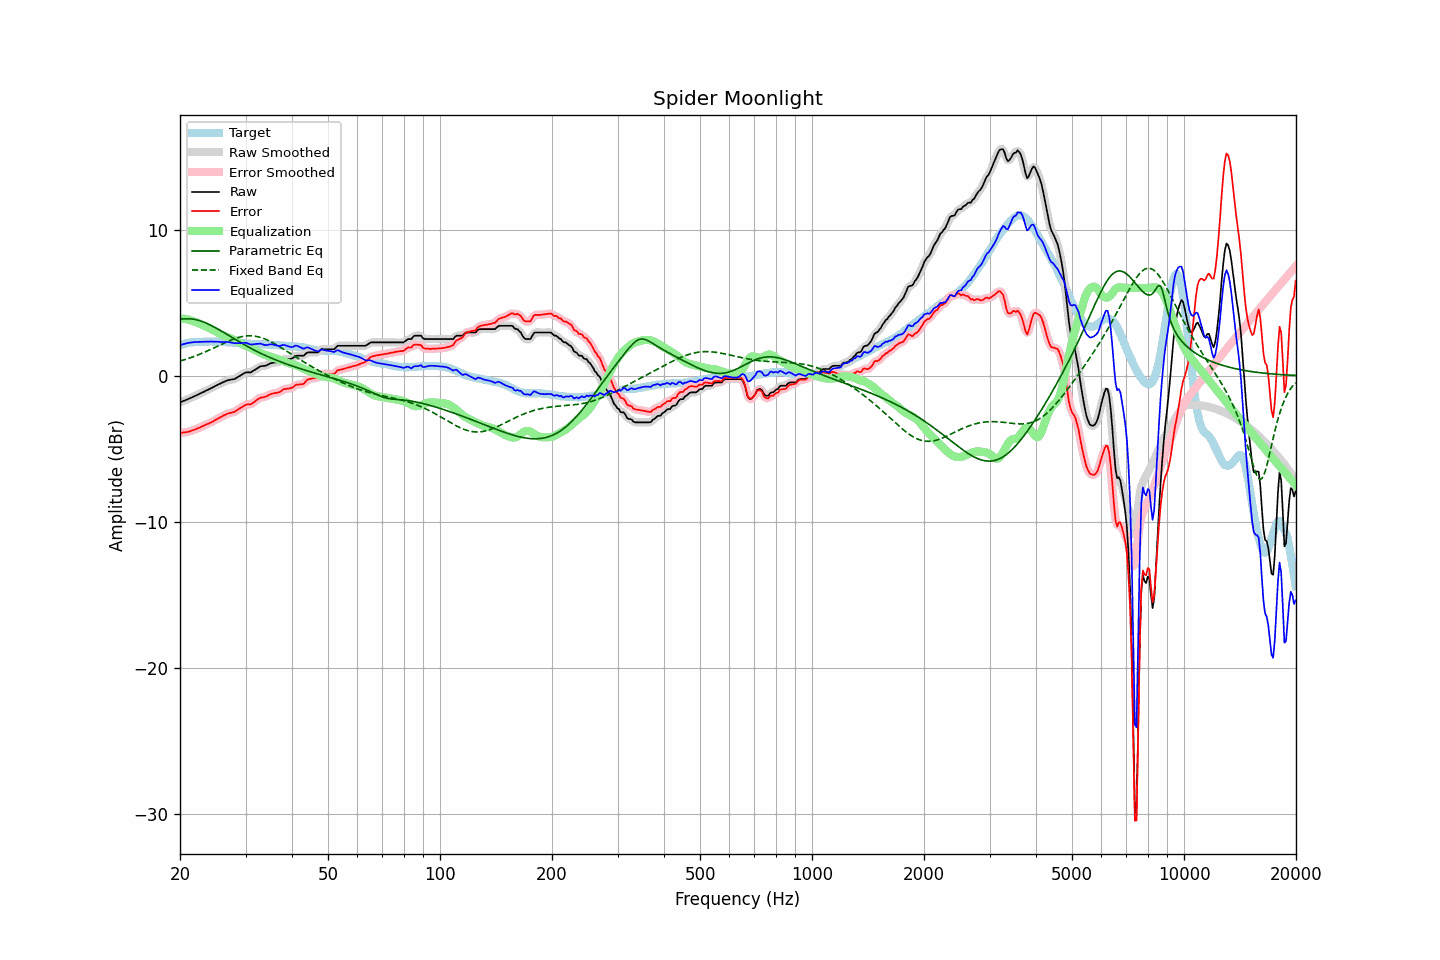

Values plotted in this chart, from the file beside it:
frequency, raw, error, smoothed, error_smoothed, equalization, parametric_eq, fixed_band_eq, equalized_raw, equalized_smoothed, target
20.00, -1.83, -3.91, -1.83, -3.91, 3.91, 3.85, 1.00, 2.09, 2.09, 2.08
20.20, -1.79, -3.91, -1.78, -3.90, 3.91, 3.87, 1.03, 2.12, 2.12, 2.12
20.40, -1.74, -3.89, -1.74, -3.89, 3.90, 3.88, 1.06, 2.16, 2.16, 2.15
20.61, -1.70, -3.88, -1.69, -3.88, 3.88, 3.89, 1.10, 2.18, 2.19, 2.18
20.81, -1.65, -3.86, -1.65, -3.86, 3.86, 3.90, 1.13, 2.21, 2.21, 2.21
21.02, -1.61, -3.85, -1.60, -3.84, 3.84, 3.90, 1.17, 2.23, 2.23, 2.24
21.23, -1.56, -3.82, -1.56, -3.82, 3.81, 3.89, 1.21, 2.25, 2.25, 2.26
21.44, -1.51, -3.78, -1.51, -3.78, 3.78, 3.88, 1.24, 2.27, 2.27, 2.27
21.66, -1.46, -3.74, -1.46, -3.74, 3.74, 3.87, 1.28, 2.29, 2.29, 2.28
21.87, -1.41, -3.70, -1.41, -3.70, 3.70, 3.85, 1.32, 2.30, 2.30, 2.29
22.09, -1.36, -3.66, -1.36, -3.66, 3.66, 3.83, 1.37, 2.30, 2.30, 2.30
22.31, -1.31, -3.62, -1.31, -3.61, 3.61, 3.80, 1.41, 2.31, 2.31, 2.31
22.54, -1.26, -3.57, -1.25, -3.56, 3.56, 3.77, 1.45, 2.31, 2.31, 2.31
22.76, -1.20, -3.51, -1.20, -3.51, 3.51, 3.74, 1.50, 2.32, 2.31, 2.31
22.99, -1.15, -3.46, -1.15, -3.46, 3.47, 3.70, 1.54, 2.32, 2.32, 2.31
23.22, -1.10, -3.42, -1.09, -3.41, 3.42, 3.65, 1.59, 2.32, 2.32, 2.32
23.45, -1.04, -3.36, -1.04, -3.36, 3.37, 3.61, 1.64, 2.33, 2.33, 2.32
23.69, -0.99, -3.32, -0.99, -3.31, 3.31, 3.56, 1.69, 2.33, 2.33, 2.33
23.92, -0.94, -3.26, -0.93, -3.27, 3.26, 3.51, 1.74, 2.33, 2.33, 2.33
24.16, -0.88, -3.21, -0.88, -3.22, 3.21, 3.46, 1.79, 2.33, 2.33, 2.34
24.40, -0.83, -3.16, -0.82, -3.16, 3.15, 3.40, 1.84, 2.33, 2.33, 2.34
24.65, -0.77, -3.09, -0.77, -3.10, 3.10, 3.34, 1.89, 2.33, 2.33, 2.33
24.89, -0.71, -3.03, -0.71, -3.04, 3.04, 3.28, 1.94, 2.33, 2.33, 2.33
25.14, -0.66, -2.98, -0.65, -2.98, 2.98, 3.22, 2.00, 2.32, 2.32, 2.33
25.39, -0.60, -2.91, -0.60, -2.92, 2.91, 3.16, 2.05, 2.32, 2.32, 2.32
25.65, -0.55, -2.86, -0.54, -2.86, 2.85, 3.10, 2.10, 2.31, 2.31, 2.32
25.91, -0.49, -2.79, -0.49, -2.79, 2.79, 3.03, 2.15, 2.31, 2.30, 2.31
26.16, -0.44, -2.73, -0.44, -2.74, 2.74, 2.97, 2.21, 2.31, 2.30, 2.29
26.43, -0.40, -2.69, -0.39, -2.68, 2.69, 2.90, 2.26, 2.30, 2.30, 2.29
26.69, -0.35, -2.63, -0.35, -2.63, 2.65, 2.83, 2.31, 2.30, 2.30, 2.28
26.96, -0.31, -2.59, -0.31, -2.59, 2.61, 2.77, 2.36, 2.30, 2.30, 2.28
27.23, -0.29, -2.56, -0.28, -2.56, 2.57, 2.70, 2.40, 2.28, 2.28, 2.27
27.50, -0.27, -2.54, -0.27, -2.54, 2.53, 2.63, 2.45, 2.26, 2.26, 2.27
27.77, -0.25, -2.50, -0.25, -2.50, 2.49, 2.57, 2.49, 2.24, 2.24, 2.25
28.05, -0.23, -2.48, -0.21, -2.46, 2.44, 2.50, 2.53, 2.21, 2.22, 2.25
28.33, -0.16, -2.40, -0.16, -2.40, 2.38, 2.44, 2.57, 2.22, 2.22, 2.24
28.62, -0.10, -2.33, -0.10, -2.33, 2.32, 2.37, 2.60, 2.22, 2.22, 2.23
28.90, -0.03, -2.25, -0.03, -2.25, 2.25, 2.31, 2.63, 2.23, 2.22, 2.23
29.19, 0.03, -2.18, 0.04, -2.18, 2.19, 2.24, 2.66, 2.22, 2.23, 2.22
29.48, 0.10, -2.12, 0.11, -2.11, 2.13, 2.18, 2.68, 2.24, 2.24, 2.23
29.78, 0.17, -2.04, 0.17, -2.04, 2.08, 2.12, 2.70, 2.25, 2.25, 2.21
30.08, 0.22, -1.98, 0.21, -2.00, 2.03, 2.05, 2.72, 2.26, 2.24, 2.20
30.38, 0.22, -1.97, 0.22, -1.97, 1.99, 1.99, 2.72, 2.21, 2.21, 2.19
30.68, 0.22, -1.97, 0.23, -1.96, 1.94, 1.93, 2.73, 2.17, 2.17, 2.19
30.99, 0.22, -1.96, 0.24, -1.94, 1.90, 1.87, 2.73, 2.12, 2.14, 2.18
31.30, 0.29, -1.89, 0.29, -1.89, 1.84, 1.82, 2.72, 2.14, 2.13, 2.18
31.61, 0.36, -1.81, 0.36, -1.82, 1.79, 1.76, 2.71, 2.15, 2.15, 2.18
31.93, 0.43, -1.73, 0.43, -1.73, 1.73, 1.70, 2.70, 2.17, 2.17, 2.17
32.24, 0.50, -1.64, 0.51, -1.65, 1.67, 1.65, 2.67, 2.18, 2.18, 2.15
32.57, 0.56, -1.58, 0.57, -1.58, 1.62, 1.59, 2.65, 2.18, 2.19, 2.14
32.89, 0.63, -1.52, 0.62, -1.52, 1.56, 1.54, 2.62, 2.19, 2.18, 2.15
33.22, 0.65, -1.49, 0.65, -1.49, 1.50, 1.49, 2.58, 2.16, 2.15, 2.14
33.55, 0.66, -1.48, 0.67, -1.47, 1.46, 1.44, 2.54, 2.12, 2.12, 2.14
33.89, 0.67, -1.45, 0.68, -1.45, 1.41, 1.39, 2.50, 2.09, 2.10, 2.13
34.23, 0.71, -1.41, 0.72, -1.40, 1.37, 1.34, 2.45, 2.09, 2.10, 2.13
34.57, 0.77, -1.34, 0.77, -1.35, 1.34, 1.29, 2.40, 2.11, 2.11, 2.11
34.92, 0.83, -1.28, 0.82, -1.29, 1.31, 1.24, 2.35, 2.14, 2.13, 2.11
35.27, 0.86, -1.25, 0.86, -1.24, 1.28, 1.19, 2.29, 2.14, 2.14, 2.11
35.62, 0.88, -1.21, 0.89, -1.22, 1.24, 1.15, 2.23, 2.12, 2.13, 2.10
35.97, 0.90, -1.19, 0.90, -1.20, 1.20, 1.10, 2.17, 2.10, 2.10, 2.10
... 635 more rows
